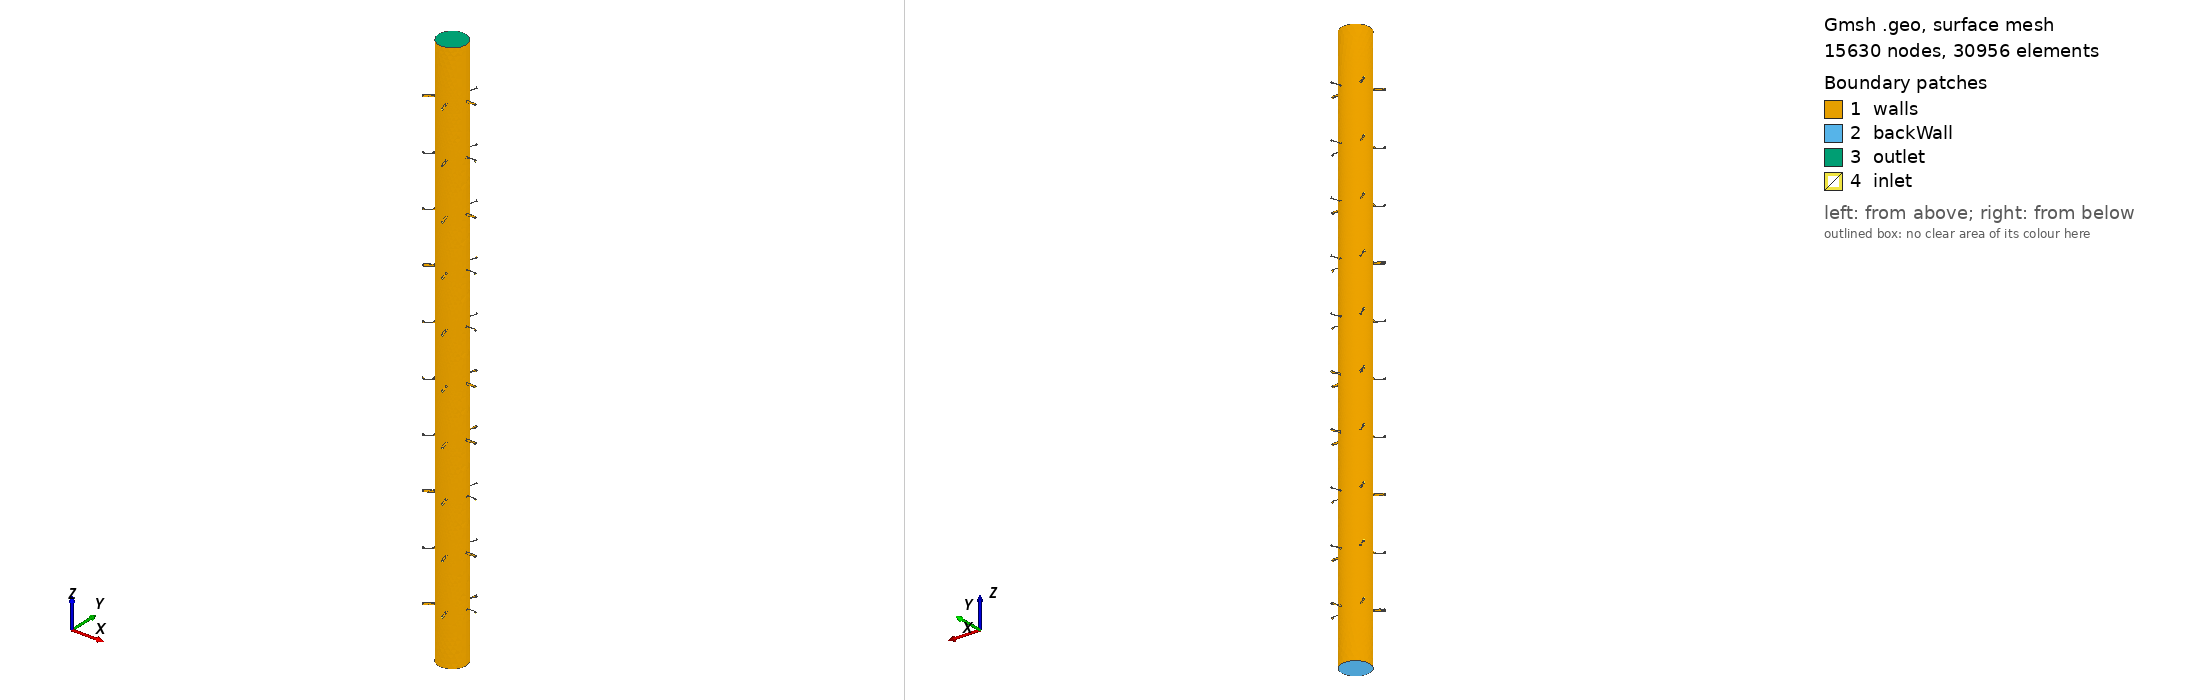

Gmsh geometry script, surface-meshed: 15630 nodes, 30956 surface elements. Boundary patches (legend numbers): 1 walls, 2 backWall, 3 outlet, 4 inlet. Left view from above one corner, right view from below the opposite corner. Legend entries are the model's physical surfaces. The drawing asked Gmsh for element sizes between 1% and 20% of the model's largest extent; the script's own settings can give other sizes.

=== fluid.geo (drawn) ===
// Turn on labels
SetFactory("OpenCASCADE");
Mesh.Algorithm = 5;



// Initialise parameters - user coded. 
// Mesh parameters:
meshSize = 0.05;
// Catheter parameters
rOuter=1.25;
ri = 0.75;
L = 30;

// Hole parameters updated in simulation
rh = 0.051572827066605924;
width = 1.0;
numAxial = 5.0;
numSection = 10.0;
numInSection = 1;



holeWidth[] = {}; phi[]={}; offset[] = {}; startDist[] = {}; endDist[] = {};
For i In {0:numAxial-1:1}
	holeWidth[] += {rh};
	phi[] += {360*i / numAxial};
EndFor

// Offset changes orientation 
For i In {0:(numSection )-1:1}
	offset[] += {360 * i / numAxial};
EndFor

For i In {1:numSection:1}
	startDist[] += {(i)/(numSection+1) * L - width/2 + rh};
	endDist[] += {(i)/(numSection+1) * L + width /2 - rh};
EndFor


//Make catheter 
shuntInner = newv; Cylinder(shuntInner) = {0, 0, 0, 0, 0, L, ri, 2*Pi};
// Set up each of the hole wedges   
For z In {0:#startDist[]-1:1} 
	For i In {0:numAxial-1:1}
		For j In {0:numInSection-1:1}
			If (numInSection == 1)
				zPos = (endDist[z] + startDist[z])/2;
			Else
				zPos = startDist[z] + (j)*(endDist[z]-startDist[z])/(numInSection-1);
			EndIf
			xPos = rOuter * Cos(Pi/180*(phi[i] + offset[z])); yPos = rOuter * Sin(Pi/180*(phi[i] + offset[z]));
			For k In {0:4:1}
				d = news; Circle(d) = {xPos, yPos, zPos + k/5*1.7, holeWidth[i]};  Curve Loop(d) = d;
			EndFor
            v = newv; ThruSections(v) = {d-4:d};
            Rotate {{-yPos, xPos, 0}, {xPos, yPos, zPos}, -Pi/2} { Volume{v};}
            Delete{Line{d-4:d};}
			BooleanUnion{Volume{shuntInner};Delete;}{Volume{v}; Delete;}
		EndFor
	EndFor
EndFor

// Identify groups of surfaces with phyiscal entities

surfs[]=Surface "*";
Physical Surface("walls") = {};
Physical Surface("backWall") = {};
Physical Surface("inlet") = {};
Physical Surface("outlet") = {};

// Identify back and front walls
For i In {0:#surfs[]-1:1}
    s = surfs(i);
	bdyline() = Boundary{Surface{s};};
	k=#bdyline();
	bdy[] = Boundary{Line{bdyline[0]};};
	coords = Point{bdy[0]};
	If (k == 6) // Selects the tubes
		Physical Surface("walls",1) += {s};
	ElseIf (k == 1)
		Printf("found k >==1 %g", i);
		If (coords[2]==0)
		    Physical Surface("backWall", 4) += {s};
		ElseIf (coords[2]==L)
		    Physical Surface("outlet", 4) += {s};
		Else
		    Physical Surface("inlet", 3) += {s};
		EndIf
    ElseIf (k == 3)
        Physical Surface("inlet", 3) += {s};
	ElseIf (k == 2) // inlets on phi=0
        Physical Surface("inlet", 3) += {s};
	Else
        Physical Surface("walls",1) += {s};
	EndIf
		
EndFor


Characteristic Length{Point{:}} = 3*meshSize;
Physical Volume("fluid") = {shuntInner};
Mesh.MeshSizeFromCurvature = 10;
